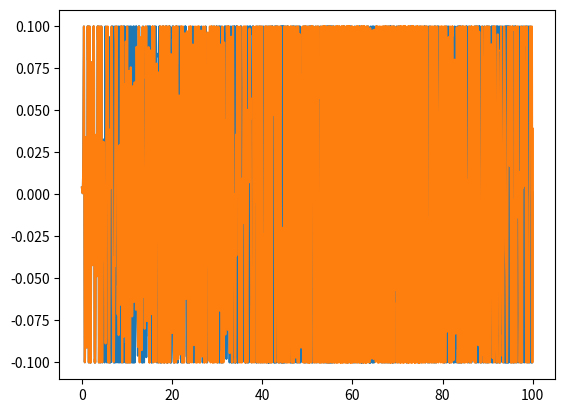
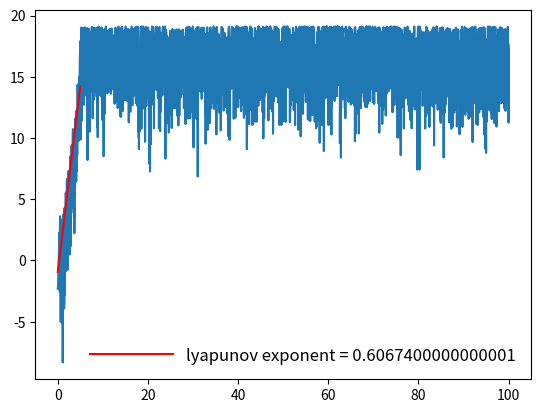

These charts were generated, in order, by the following Python code:
import numpy as np
from scipy.integrate import odeint
import matplotlib.pyplot as plt
from matplotlib.patches import Circle

# Pendulum rod lengths (m), bob masses (kg).
L1, L2 = 0.1, 0.1
m1, m2 = 1, 1
# The gravitational acceleration (m.s-2).
g = 9.81
g = 4.9
g = 20.0
gs = [1,2,3,4,5,6,7,8,9,10,11,12,13,14,15,16,17,18,19,20]
gs = [9.81]

def deriv(y, t, L1, L2, m1, m2, g):
    """Return the first derivatives of y = theta1, z1, theta2, z2."""
    theta1, z1, theta2, z2 = y
    #print theta1, z1, theta2, z2
    c, s = np.cos(theta1-theta2), np.sin(theta1-theta2)

    theta1dot = z1
    z1dot = (m2*g*np.sin(theta2) - m2*s*(L1*z1**2*c + L2*z2**2) -
             (m1+m2)*g*np.sin(theta1)) / L1 / (m1 + m2*s**2)
    theta2dot = z2
    z2dot = ((m1+m2)*(L1*z1**2*s - g*np.sin(theta2) + g*np.sin(theta1)*c) + 
             m2*L2*z2**2*s*c) / L2 / (m1 + m2*s**2)
    return theta1dot, z1dot, theta2dot, z2dot

# Maximum time, time point spacings and the time grid (all in s).
tmax, dt = 100, 0.001
#tmax, dt = 1000, 0.01
t = np.arange(0, tmax+dt, dt)
"""
for ic in np.arange(10):
    ic_t1 = round(np.random.uniform(0,3.2),1)
    ic_t2 = round(np.random.uniform(0,3.2),1)
    ic_z1 = round(np.random.uniform(0,1),1)
    ic_z2 = round(np.random.uniform(0,1),1)
    y0=[ic_t1,ic_z1,ic_t2,ic_z2]
    print y0
    # Do the numerical integration of the equations of motion
    y = odeint(deriv, y0, t, args=(L1, L2, m1, m2, 9.81))
    # Unpack z and theta as a function of time
    theta1, theta2 = y[:,0], y[:,2]

    y0=[ic_t1+1e-9,ic_z1+1e-9,ic_t2+1e-9,ic_z2+1e-9]
    y = odeint(deriv, y0, t, args=(L1, L2, m1, m2, 9.81))
    theta3, theta4 = y[:,0], y[:,2]
    
    # Convert to Cartesian coordinates of the two bob positions.
    x1 = L1 * np.sin(theta1)
    y1 = -L1 * np.cos(theta1)
    x2 = x1 + L2 * np.sin(theta2)
    y2 = y1 - L2 * np.cos(theta2)
    
    x3 = L1 * np.sin(theta3)
    y3 = -L1 * np.cos(theta3)
    x4 = x3 + L2 * np.sin(theta4)
    y4 = y3 - L2 * np.cos(theta4)
    
    lyax = np.log(x3-x1)
    idx = np.isfinite(t[0:20000]) & np.isfinite(lyax[0:20000])
    z=np.polyfit(t[idx],lyax[idx],1)
    
    print 'ly exp=',round(z[0],4)
    
"""   


# Initial conditions.
#y0=[3.1, 20.0, 0.1, 20.1]#ICP1
y0=[3.1, 0.2, 0.1, 0.1]#ICscan #28
# Do the numerical integration of the equations of motion
y = odeint(deriv, y0, t, args=(L1, L2, m1, m2, 9.81))
# Unpack z and theta as a function of time
theta1, theta2 = y[:,0], y[:,2]
y0[0]=y0[0]+1e-9#ICP1
print (y0)
y = odeint(deriv, y0, t, args=(L1, L2, m1, m2, 9.81))
theta3, theta4 = y[:,0], y[:,2]
# Convert to Cartesian coordinates of the two bob positions.
x1 = L1 * np.sin(theta1)
y1 = -L1 * np.cos(theta1)
x2 = x1 + L2 * np.sin(theta2)
y2 = y1 - L2 * np.cos(theta2)

x3 = L1 * np.sin(theta3)
y3 = -L1 * np.cos(theta3)
x4 = x3 + L2 * np.sin(theta4)
y4 = y3 - L2 * np.cos(theta4)

plt.figure(3)
plt.plot(t[0:100000],x1[0:100000])
plt.plot(t[0:100000],x3[0:100000])

lyax = np.log(x3-x1)
lyax = np.log(abs(x3-x1)/1e-9)
lmax = np.log(0.2/1e-9)
plt.figure(4)
plt.plot(t,lyax)
fitlength=5000
fittime=fitlength*dt
#idx = np.isfinite(t[0:fitlength]) & np.isfinite(lyax[0:fitlength])#clean up NaNs in lyax array
z=np.polyfit(t[0:fitlength],lyax[0:fitlength],1)
plt.plot(t[0:fitlength],z[1]+t[0:fitlength]*z[0],color='red',label='lyapunov exponent = '+str(round(z[0],4)/fittime))
#idx = np.isfinite(t[0:7000]) & np.isfinite(lyax[0:8000])#clean up NaNs in lyax array
#z=np.polyfit(t[idx],lyax[idx],1)
#plt.plot(t[idx],z[1]+t[idx]*z[0],color='green',label='lyapunov exponent = '+str(round(z[0],4)))
plt.legend(loc='lower right',fontsize=12,frameon=False,handlelength=5)
#plt.xlim(-20,120)
#plt.ylim(-10,20)
#plt.hlines(lmax,0,100,color='red')

    
datadir = 'C:\\Users\\<user>\\Dropbox\\From OneDrive\\Galatic Dynamics Data\\DoublePendulum\\'
#filename='DoubPen_LsEq1_MsEq1_grav'+str(gravity)+'_ICC1_tstep0p001.npz'
filename='DoubPen_LsEq1_MsEq1_g9p81_tstep001_icscanIC33.npz'
np.savez(datadir+filename,x1=x1,x2=x2,x3=x3,x4=x4,y1=y1,y2=y2,y3=y3,y4=y4,ic=y0) 


